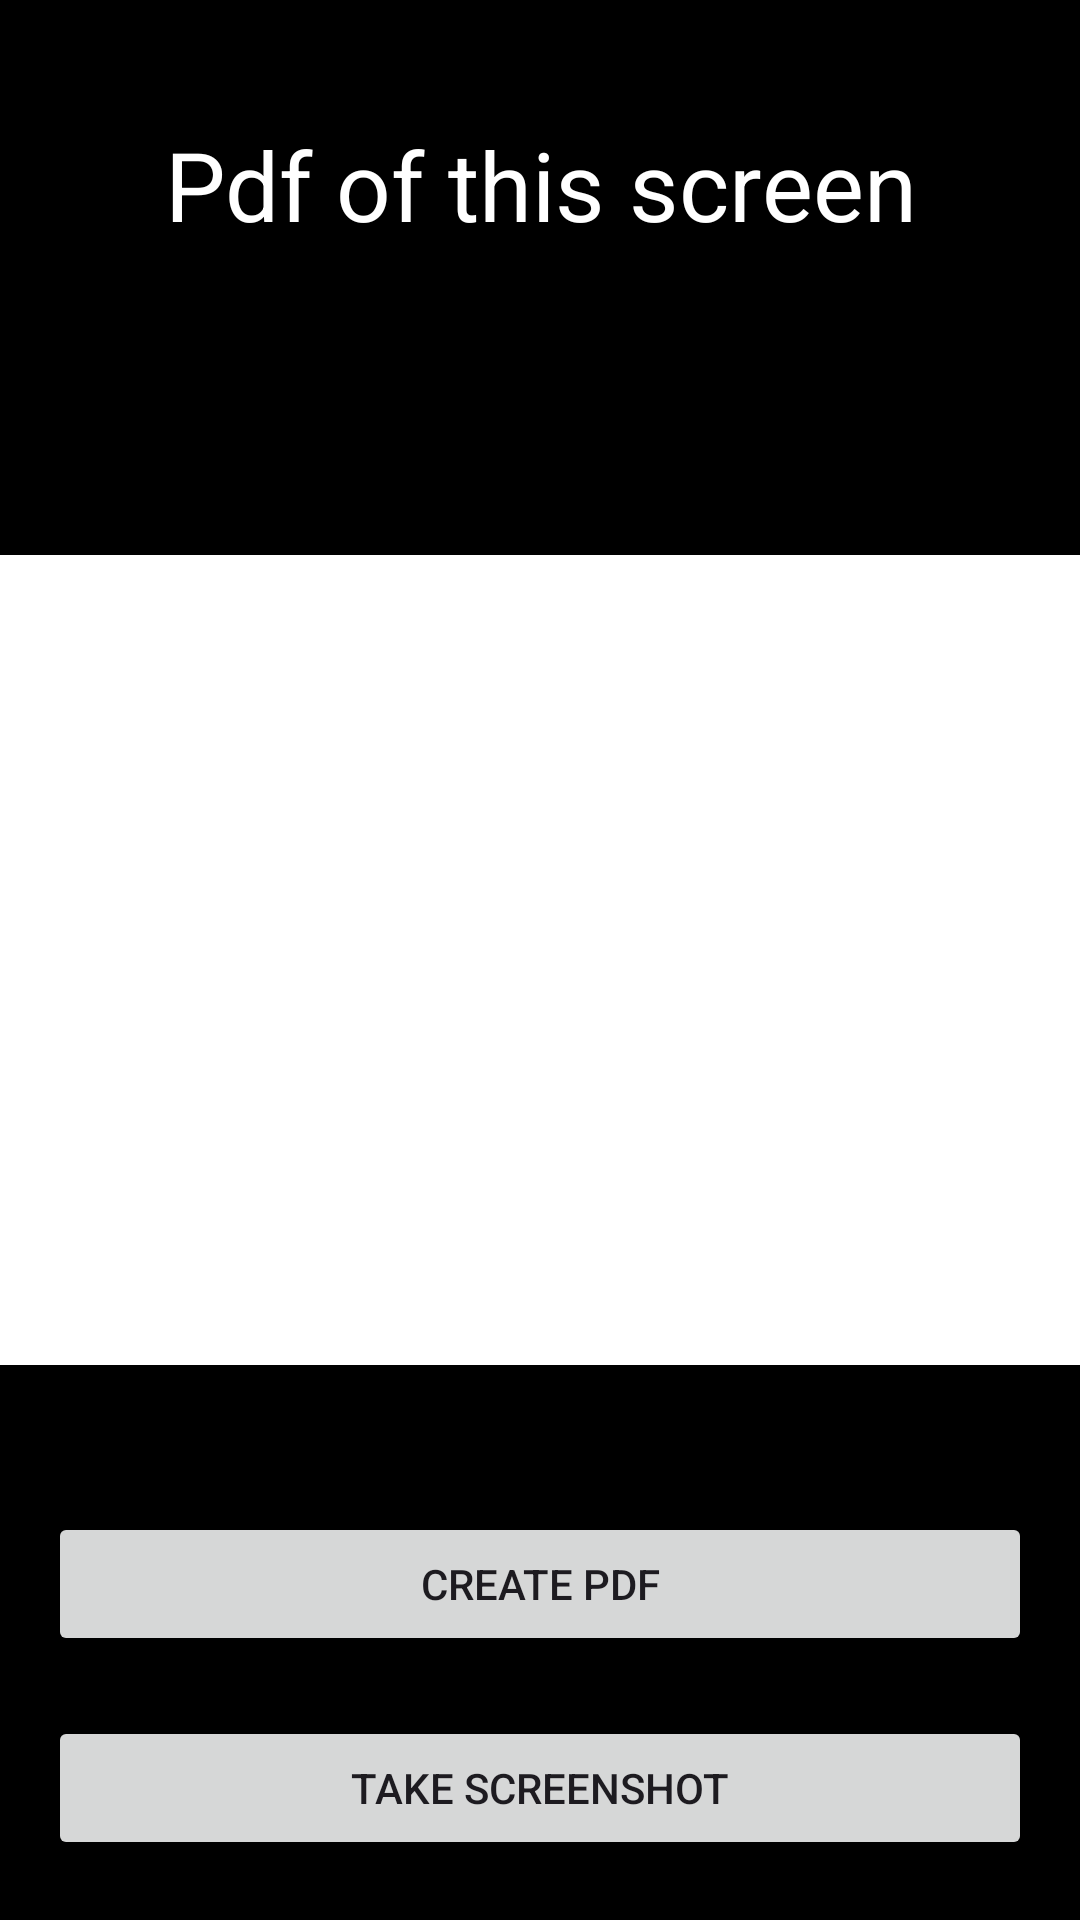

Android layout source for this screen:
<!-- AndroidManifest.xml: application theme Theme.MyApplicationjfjk -->
<!-- res/layout/activity_main.xml -->
<?xml version="1.0" encoding="utf-8"?>
<layout xmlns:android="http://schemas.android.com/apk/res/android"
    xmlns:app="http://schemas.android.com/apk/res-auto"
    xmlns:tools="http://schemas.android.com/tools">

    <data>

    </data>

    <androidx.constraintlayout.widget.ConstraintLayout
        android:layout_width="match_parent"
        android:layout_height="match_parent"
        android:background="@color/black"
        tools:context=".ui.homeScreen.MainActivity">


        <TextView
            android:layout_width="match_parent"
            android:layout_height="wrap_content"
            android:layout_marginVertical="40dp"
            android:layout_marginBottom="20dp"
            android:gravity="center"
            android:text="Pdf of this screen"
            android:textColor="@color/white"
            android:textSize="32sp"
            app:layout_constraintTop_toTopOf="parent" />

        <androidx.appcompat.widget.AppCompatButton
            android:id="@+id/btn2"
            android:layout_width="match_parent"
            android:layout_height="wrap_content"
            android:layout_marginHorizontal="16dp"
            android:layout_marginBottom="20dp"
            android:paddingVertical="8dp"
            android:text="create Pdf"
            app:layout_constraintBottom_toTopOf="@id/btn" />

        <androidx.appcompat.widget.AppCompatButton
            android:id="@+id/btn"
            android:layout_width="match_parent"
            android:layout_height="wrap_content"
            android:layout_marginHorizontal="16dp"
            android:layout_marginBottom="20dp"
            android:paddingVertical="8dp"
            android:text="Take Screenshot"
            app:layout_constraintBottom_toBottomOf="parent" />


        <ImageView
            android:id="@+id/iv_screen_shot"
            android:layout_width="match_parent"
            android:layout_height="270dp"
            android:background="@color/white"
            app:layout_constraintBottom_toBottomOf="parent"
            app:layout_constraintTop_toTopOf="parent" />

    </androidx.constraintlayout.widget.ConstraintLayout>
</layout>
<!-- resources referenced by this layout -->
<resources>
  <color name="black">#FF000000</color>
  <color name="white">#FFFFFFFF</color>
  <style name="Theme.MyApplicationjfjk" parent="Base.Theme.MyApplicationjfjk" />
  <style name="Base.Theme.MyApplicationjfjk" parent="Theme.Material3.DayNight.NoActionBar">
          
          
      </style>
</resources>
